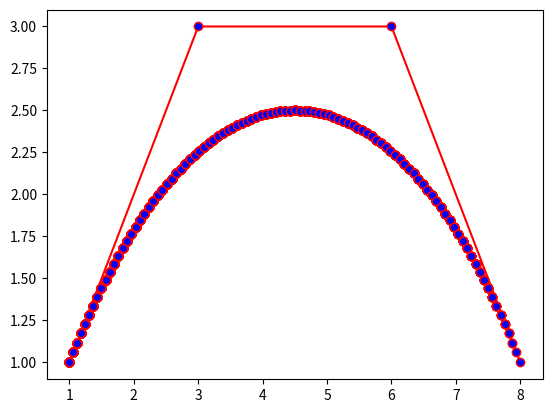

Recreate this plot in Python.
import matplotlib.pyplot as plt
import numpy as np
import math

def getsum(xx,t,nows,nowi):
    if nows==0:
        return xx[nowi]
    else:
        return (1-t)*getsum(xx,t,nows-1,nowi)+t*getsum(xx,t,nows-1,nowi+1)

def getpoint(xx,t):
    s=len(xx)-1
    x=getsum(xx,t,s,0)
    return x

def bezier(xx,yy,step):
    t=0
    showx=[]
    showy=[]
    while t<=1:
        x=getpoint(xx,t)
        y=getpoint(yy,t)
        showx.append(x)
        showy.append(y)
        plt.plot(showx, showy, color='r', markerfacecolor='blue', marker='o')
        plt.show()
        plt.pause(0.00001)
        t+=step


x=[1,3,6,8]
y=[1,3,3,1]
plt.plot(x, y,  color='r',markerfacecolor='blue',marker='o')
plt.ion()
plt.show()
plt.pause(1)
bezier(x,y,0.01)
plt.pause(3)
plt.ioff()